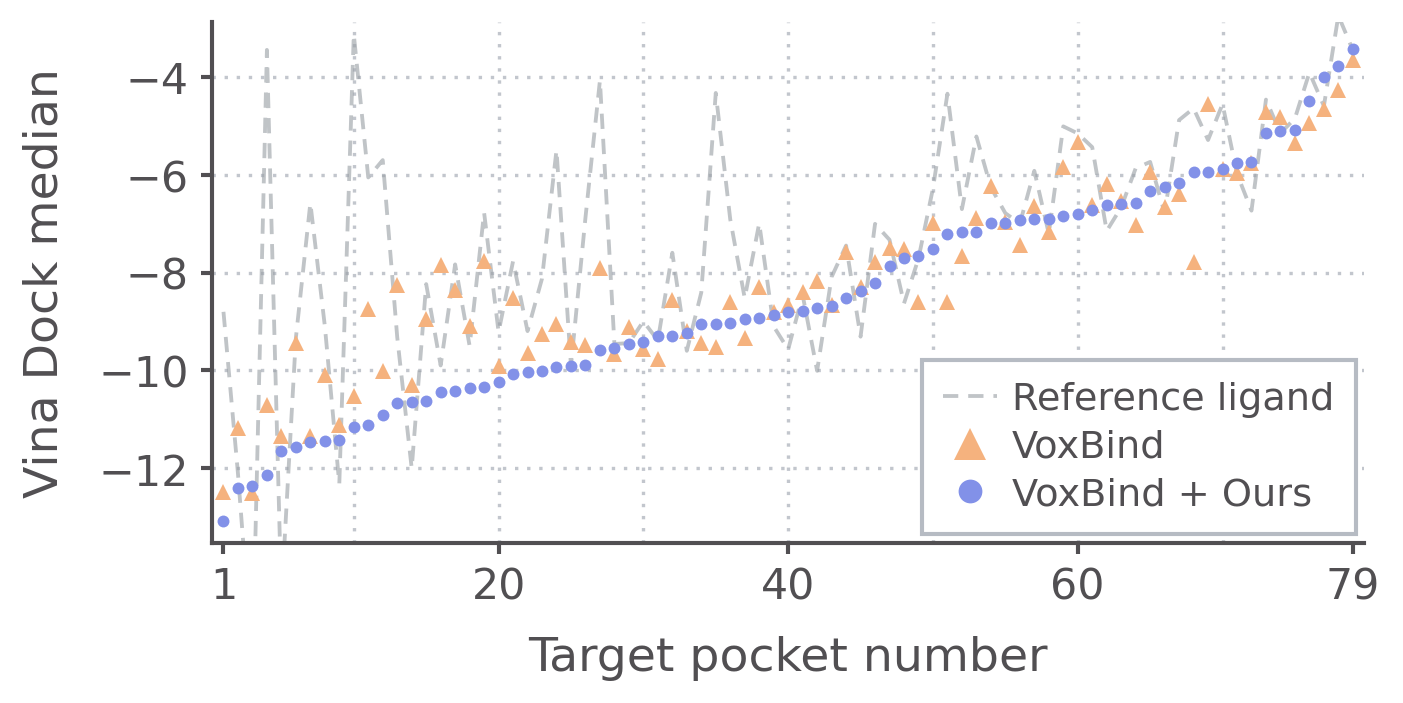

Values plotted in this chart, from the file beside it:
rank, target, n_mols_ours, n_mols_voxbind, reference, voxbind_median, ours_median
1, target_04, 99, 100, -8.802, -12.49, -13.07
2, target_70, 100, 100, -12.11, -11.18, -12.4
3, target_72, 100, 100, -15.98, -12.52, -12.36
4, target_56, 99, 100, -3.446, -10.71, -12.13
5, target_80, 98, 100, -14.65, -11.35, -11.65
6, target_79, 100, 100, -9.336, -9.433, -11.57
7, target_39, 99, 97, -6.577, -11.34, -11.46
8, target_92, 100, 100, -9.090, -10.09, -11.45
9, target_73, 100, 99, -12.32, -11.12, -11.42
10, target_55, 99, 100, -3.127, -10.53, -11.15
11, target_31, 100, 100, -6.053, -8.745, -11.12
12, target_33, 99, 100, -5.699, -10.02, -10.91
13, target_44, 100, 100, -9.319, -8.253, -10.67
14, target_49, 100, 100, -12, -10.3, -10.65
15, target_85, 99, 100, -8.235, -8.942, -10.62
16, target_22, 99, 100, -9.898, -7.854, -10.43
17, target_17, 100, 100, -7.832, -8.357, -10.42
18, target_12, 100, 100, -9.500, -9.095, -10.35
19, target_57, 99, 100, -6.772, -7.771, -10.34
20, target_98, 100, 100, -9.215, -9.905, -10.23
21, target_93, 100, 100, -7.767, -8.523, -10.07
22, target_74, 99, 100, -9.195, -9.650, -10.02
23, target_68, 100, 100, -8.122, -9.251, -10.01
24, target_08, 99, 100, -5.495, -9.056, -9.924
25, target_24, 100, 100, -9.904, -9.415, -9.918
26, target_45, 100, 99, -6.877, -9.472, -9.889
27, target_65, 100, 100, -4.071, -7.911, -9.587
28, target_81, 100, 100, -9.459, -9.664, -9.544
29, target_07, 100, 100, -9.441, -9.109, -9.466
30, target_36, 100, 100, -8.995, -9.556, -9.425
31, target_11, 98, 100, -9.386, -9.765, -9.303
32, target_87, 100, 100, -7.594, -8.550, -9.295
33, target_19, 100, 100, -9.598, -9.201, -9.240
34, target_51, 99, 100, -8.406, -9.431, -9.047
35, target_27, 100, 100, -4.326, -9.526, -9.042
36, target_02, 99, 100, -6.910, -8.594, -9.030
37, target_10, 100, 100, -8.522, -9.335, -8.947
38, target_37, 99, 100, -6.991, -8.304, -8.937
39, target_76, 99, 100, -9.100, -8.814, -8.868
40, target_82, 99, 99, -9.570, -8.665, -8.796
41, target_88, 100, 100, -8.457, -8.406, -8.779
42, target_60, 100, 100, -10.01, -8.165, -8.729
43, target_41, 99, 99, -8.088, -8.656, -8.683
44, target_03, 99, 100, -7.447, -7.575, -8.513
45, target_83, 98, 99, -9.309, -8.301, -8.368
46, target_16, 100, 99, -7.003, -7.782, -8.213
47, target_48, 100, 100, -7.329, -7.506, -7.872
48, target_46, 99, 100, -8.631, -7.509, -7.710
49, target_25, 100, 100, -7.712, -8.599, -7.652
50, target_34, 100, 100, -6.278, -6.989, -7.512
51, target_77, 100, 99, -4.341, -8.609, -7.219
52, target_23, 100, 100, -6.700, -7.653, -7.166
53, target_09, 100, 99, -5.216, -6.875, -7.162
54, target_05, 100, 100, -6.258, -6.221, -6.991
55, target_63, 100, 100, -6.784, -6.973, -6.976
56, target_95, 100, 100, -6.999, -7.444, -6.921
57, target_29, 100, 100, -5.918, -6.639, -6.913
58, target_47, 99, 100, -7.203, -7.168, -6.896
59, target_28, 100, 100, -5.009, -5.832, -6.834
60, target_78, 100, 100, -5.154, -5.319, -6.800
... 19 more rows
